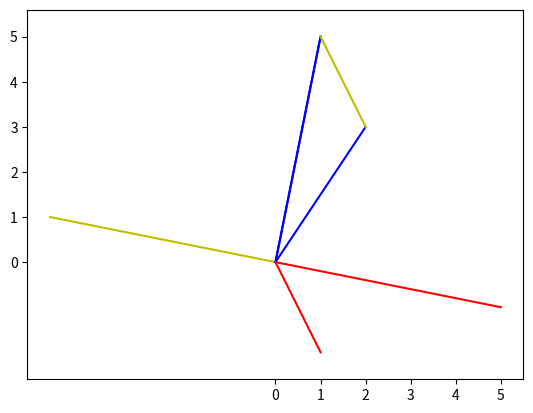

Source code (Python):
# %%
import numpy as np
import matplotlib.pyplot as plt

# %%
v1 = np.array([1, 5])
v2 = np.array([2, 3])

# %%
np.cross(v1, v2)

# %%


def render():
    plt.xticks(np.arange(0, 10, 1))
    plt.yticks(np.arange(0, 10, 1))
    plt.axis('equal')
    plt.grid()
    plt.show()


# %%

"""
法向量
(x, y)的法向量: (y, -x) 或者 (-y, x)
"""
plt.plot([0, v1[0]], [0, v1[1]], color='b')
plt.plot([0, v1[1]], [0, v1[0] * -1], color='r')
plt.plot([0, v1[1] * -1], [0, v1[0]], color='y')
render()
# %%
"""
线段变为向量
"""
v3 = v2 - v1  # 向量的减法就是把一个线段变成向量
plt.plot([0, v1[0]], [0, v1[1]], color='b')
plt.plot([0, v2[0]], [0, v2[1]], color='b')
plt.plot([0, v3[0]], [0, v3[1]], color='r')  # 向量
plt.plot([v1[0], v2[0]], [v1[1], v2[1]], color='y')  # 原线段
render()

# %%
